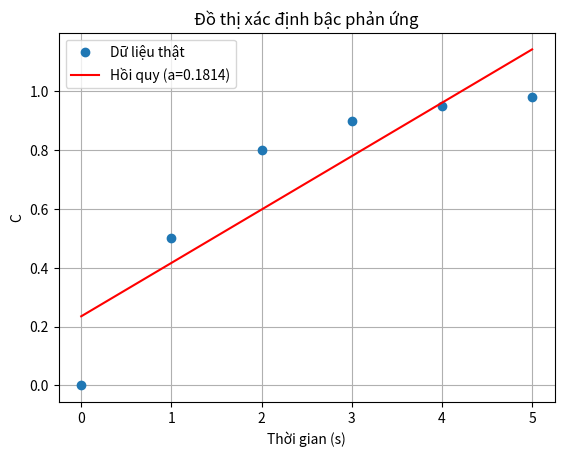

This chart was generated by the following Python code:
import numpy as np
import pandas as pd
import matplotlib.pyplot as plt

t = np.array([0, 1, 2, 3, 4, 5])
C = np.array([0, 0.5, 0.8, 0.9, 0.95, 0.98])

he_so = np.polyfit(t, C, 1)
a = he_so[0]
b = he_so[1]    

y_ly_thuyet = a * t + b

plt.plot(t, C, 'o', label='Dữ liệu thật')
plt.plot(t, y_ly_thuyet, '-r', label=f'Hồi quy (a={a:.4f})')
plt.title("Đồ thị xác định bậc phản ứng")
plt.xlabel("Thời gian (s)")
plt.ylabel("C")
plt.legend()
plt.grid(True)
plt.show()

ma_tran_tuong_quan = np.corrcoef(t, C)
r = ma_tran_tuong_quan[0, 1]
r_squared = r**2
print(f"R^2: {r_squared:.4f}")
